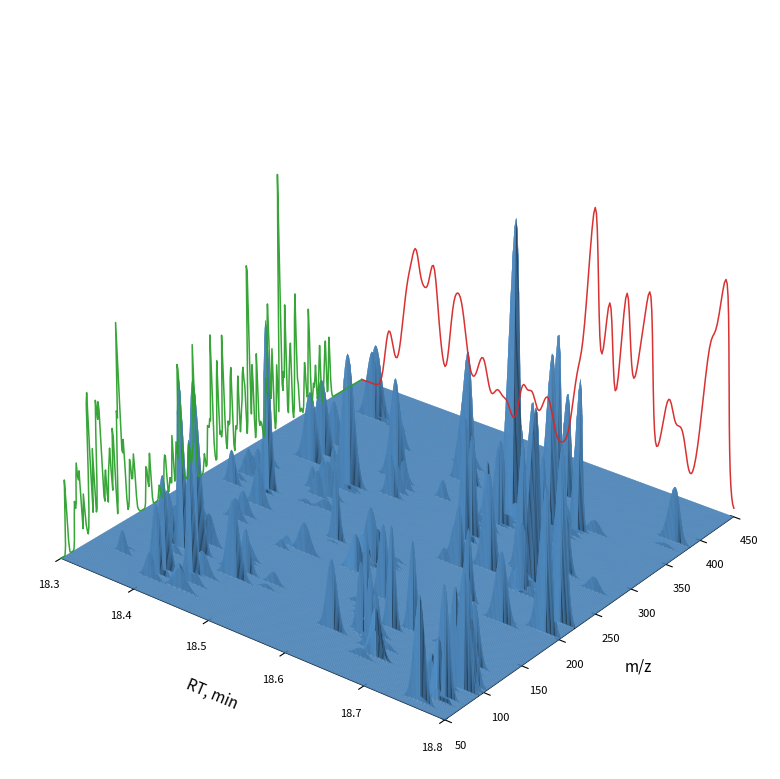

Recreate this plot in Python. (Note: this script raises an exception after producing the figure.)
"""
Generate a 3D GC-MS chromatogram figure for the paper.

Uses a synthetic chromatogram built from Gaussian peaks to reproduce the
isolated-pyramid style of the original figure.  The synthetic data matches
the statistical properties of the fish oil data (sparse peaks, wide dynamic
range, m/z 50-450, typical lipid RT distribution) without requiring the
uncommitted raw CSV scans.

Run from repo root:
  python3 figs/generate_gcms_3d.py
Output: figs/gc-ms.png
"""

import numpy as np
import matplotlib.pyplot as plt
from mpl_toolkits.mplot3d import Axes3D

# ── Synthetic chromatogram ─────────────────────────────────────────────────────
rng = np.random.default_rng(42)

N_RT  = 300     # fine RT grid for sharp peaks
N_MZ  = 400
RT_LO, RT_HI = 18.3, 18.8
MZ_LO, MZ_HI = 50, 450

rt_vals = np.linspace(RT_LO, RT_HI, N_RT)
mz_vals = np.linspace(MZ_LO, MZ_HI, N_MZ)

Z = np.zeros((N_RT, N_MZ), dtype=np.float64)

# Place ~45 compounds, each with a Gaussian RT profile and sparse mass spectrum
N_COMPOUNDS = 90
for _ in range(N_COMPOUNDS):
    rt_c   = rng.uniform(0.04, 0.96) * N_RT          # RT centre (bins)
    rt_sig = rng.uniform(2.5, 5.0)                    # narrow enough for isolated peaks
    amp    = rng.exponential(0.35) + 0.05
    amp    = min(amp, 1.0)

    # 1–4 sparse fragment ions — keeps peaks narrow and isolated in m/z
    mz_base = rng.uniform(0.05, 0.90) * N_MZ
    n_frags  = rng.integers(1, 5)
    frag_mz  = np.clip(
        mz_base + rng.normal(0, 10, n_frags),
        0, N_MZ - 1
    ).astype(int)
    frag_int = rng.exponential(0.5, n_frags)
    frag_int /= frag_int.max()

    # Gaussian RT envelope
    rt_idx = np.arange(N_RT)
    envelope = np.exp(-0.5 * ((rt_idx - rt_c) / rt_sig) ** 2)

    for j, mz_i in enumerate(frag_mz):
        Z[:, mz_i] += envelope * amp * frag_int[j]

# Normalise and clip
Z = np.clip(Z / Z.max(), 0, 1)

# ── Wall projections ─────────────────────────────────────────────────────────
from scipy.ndimage import gaussian_filter1d
proj_rt = Z.sum(axis=1)     # TIC: sum of intensities across m/z at each RT bin
proj_mz = Z.sum(axis=0)     # sum spectrum: sum of intensities across RT at each m/z bin

# Light smoothing on RT projection so it looks like a clean chromatogram trace
proj_rt = gaussian_filter1d(proj_rt, sigma=1.5)
proj_mz = gaussian_filter1d(proj_mz, sigma=1.0)

z_max   = Z.max()
proj_rt = proj_rt / proj_rt.max() * z_max * 0.88
proj_mz = proj_mz / proj_mz.max() * z_max * 0.88

# ── Downsample ────────────────────────────────────────────────────────────────
S_RT, S_MZ = 1, 1
rt_s = rt_vals[::S_RT]
mz_s = mz_vals[::S_MZ]
Z_s  = Z[::S_RT, ::S_MZ]

# X = RT (left/depth axis, like original), Y = m/z (front/bottom axis, like original)
# meshgrid(rt_s, mz_s) → RT_grid[i,j]=rt_s[j], MZ_grid[i,j]=mz_s[i]
# Z_s.T[i,j] = Z_s[j,i] = value at rt_s[j], mz_s[i]  ✓
RT_grid, MZ_grid = np.meshgrid(rt_s, mz_s)

# ── Figure ────────────────────────────────────────────────────────────────────
fig = plt.figure(figsize=(10, 8), dpi=300)
ax  = fig.add_subplot(111, projection="3d")

ax.xaxis.pane.fill = False
ax.yaxis.pane.fill = False
ax.zaxis.pane.fill = False
ax.grid(False)
ax.xaxis.pane.set_edgecolor("none")
ax.yaxis.pane.set_edgecolor("none")
ax.zaxis.pane.set_edgecolor("none")
ax.zaxis.line.set_color((1, 1, 1, 0))
ax.set_zticks([])

# ── Surface ───────────────────────────────────────────────────────────────────
FACE = "#5b9bd5"
EDGE = "#4a8ac4"

ax.plot_surface(
    RT_grid, MZ_grid, Z_s.T,   # X=RT, Y=m/z; Z transposed to match
    color=FACE,
    edgecolor=EDGE,
    linewidth=0.15,
    alpha=0.92,
    shade=True,
    rstride=1,
    cstride=1,
)

# ── Wall projections ─────────────────────────────────────────────────────────
# Chromatogram (RT profile) — far m/z wall (Y=MZ_HI=450), traces in X-Z plane
# Shown in red: represents the max-projection / TIC along the RT axis
ax.plot(rt_vals, proj_rt, zs=MZ_HI, zdir="y",
        color="#d62728", linewidth=1.1, alpha=0.95, zorder=10)

# Mass spectrum — near RT wall (X=RT_LO=18.3), traces in Y-Z plane
# Shown in blue-grey: represents the sum-spectrum / max-projection along RT
ax.plot(mz_vals, proj_mz, zs=RT_LO, zdir="x",
        color="#2ca02c", linewidth=1.1, alpha=0.95, zorder=10)

# ── Axes ──────────────────────────────────────────────────────────────────────
ax.set_xlim(RT_LO, RT_HI)
ax.set_ylim(MZ_LO, MZ_HI)
ax.set_zlim(0, z_max * 1.08)

ax.set_xlabel("RT, min",  fontsize=11, labelpad=10)
ax.set_ylabel("m/z",      fontsize=11, labelpad=10)
ax.tick_params(axis="both", labelsize=8)

ax.view_init(elev=28, azim=-52)

plt.subplots_adjust(left=0.0, right=1.0, top=1.0, bottom=0.05)
plt.savefig("figs/gc-ms.png",
            bbox_inches="tight", pad_inches=0.15,
            dpi=300, transparent=True)
print("Saved figs/gc-ms.png")
